The GitHub repository MontpellierRessourcesImagerie/mri-workshop-machine-learning contains a labelled image folder "RBC_database" with 2 categories: bad red blood cell, good red blood cell. Examples follow, each with its label.

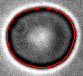
Label: good red blood cell

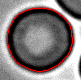
Label: bad red blood cell

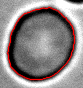
Label: good red blood cell

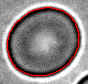
Label: bad red blood cell

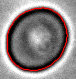
Label: good red blood cell

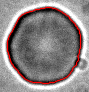
Label: bad red blood cell
